Labelled photos from "split_set", an image-classification folder in kibakibaki/5307A2Testing. The possible labels are: apple, avocado, banana, blackberry, blueberry, capsicum, carrot, cherry tomato, cucumber, dragon fruit, grape, kiwi fruit, lemon, lime, mango, orange, papaya, passion fruit, peach, pear, pineapple, raspberry, strawberry, watermelon.

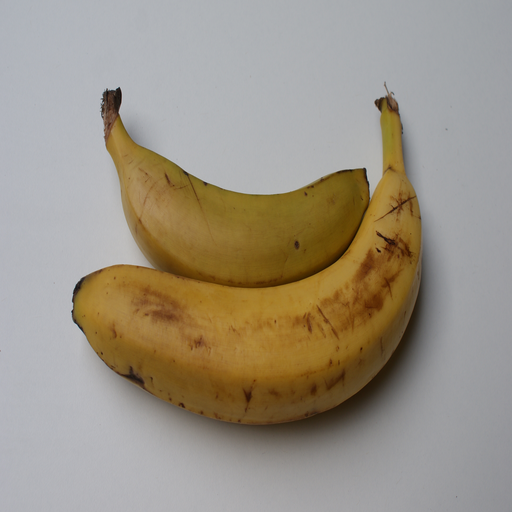
Label: banana

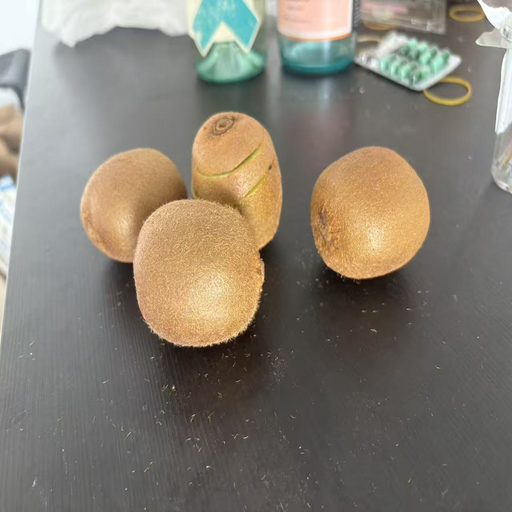
Label: kiwi fruit

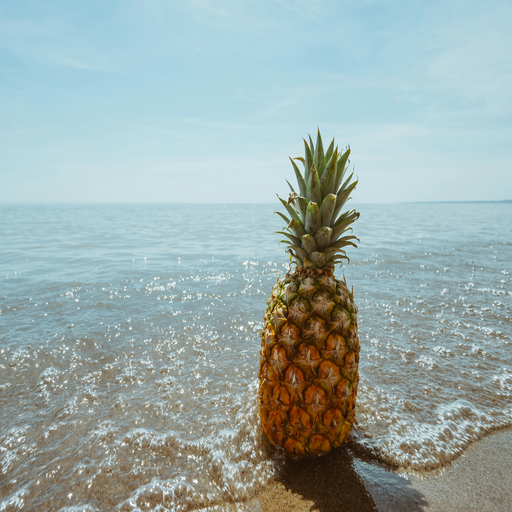
Label: pineapple

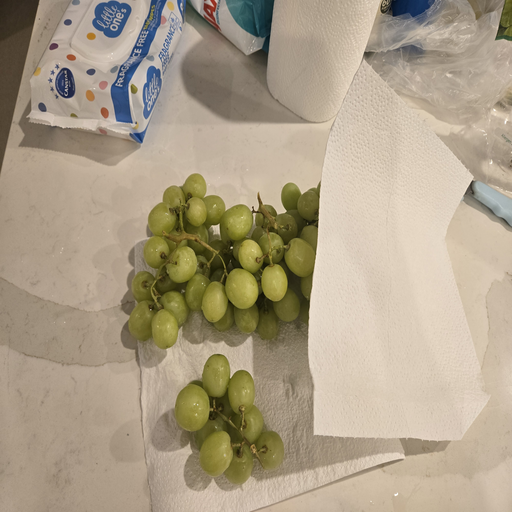
Label: grape

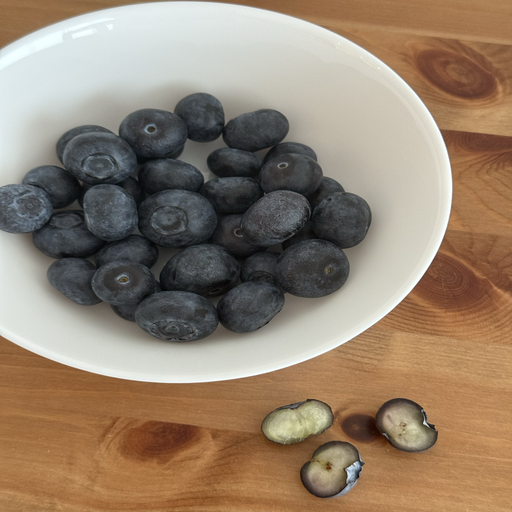
Label: blueberry

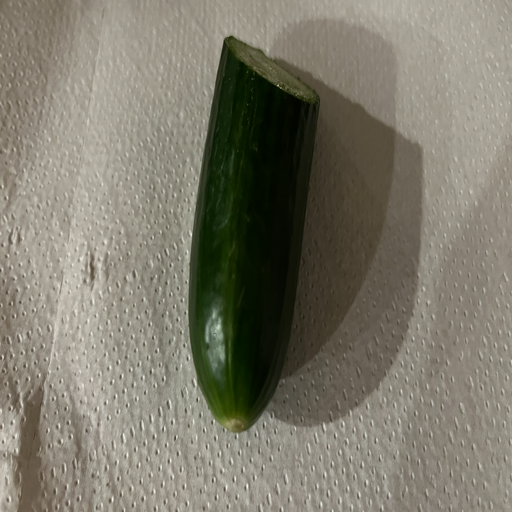
Label: cucumber
